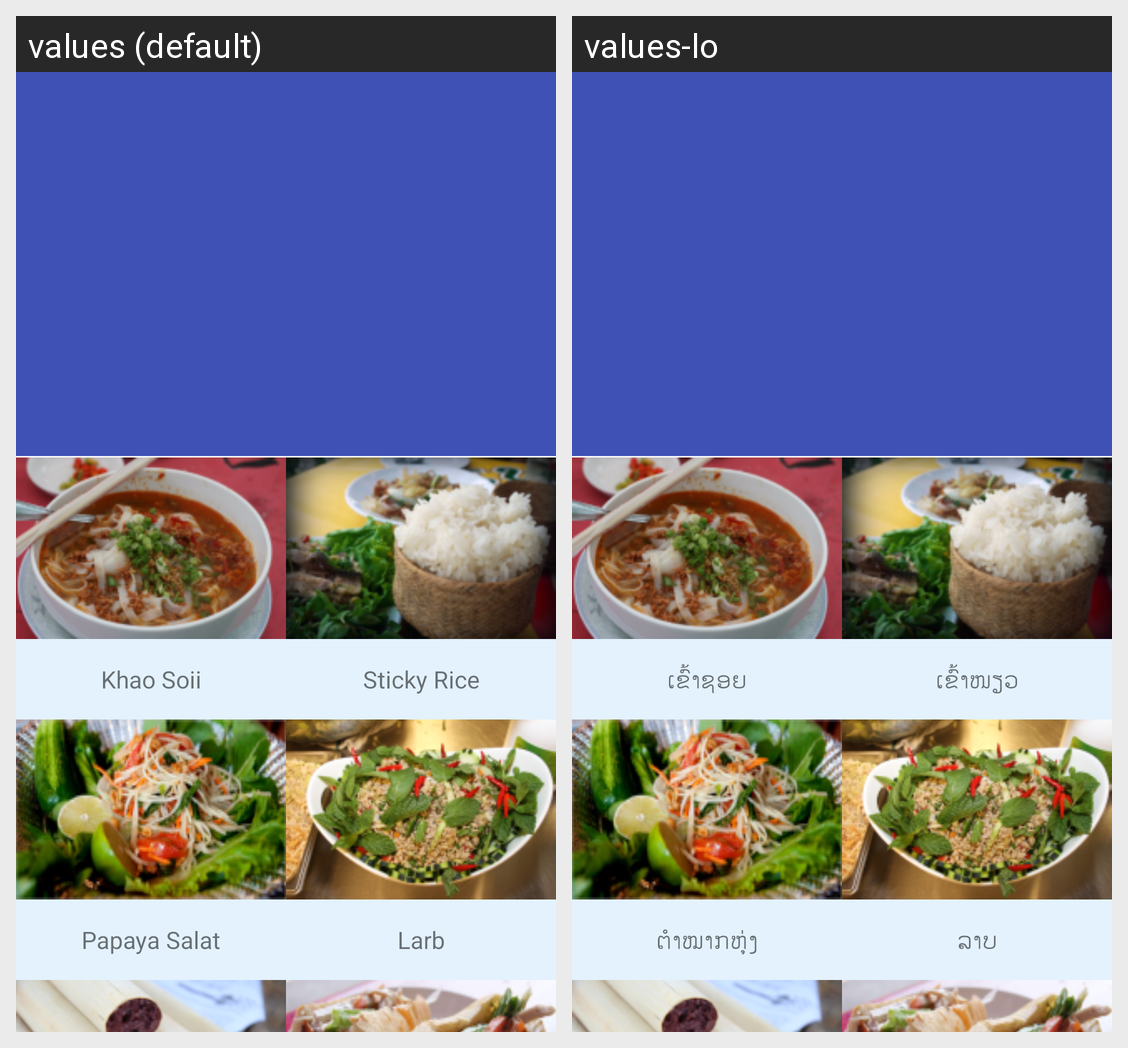

Here is an Android app screen in its default locale and in the app's own translations. Write out the translated-string differences for the strings that appear on this screen.
Android screen res/layout/activity_main.xml rendered under 2 locales, left to right: values (default), values-lo. Device: Nexus 5 (rendered at 1080×1920; each locale shown at half size, 540×960, under a caption strip naming it); theme AppTheme.
Strings drawn on this screen, with the default value and each locale's value (text and hints the layout hard-codes, and strings that could not be matched under every locale, appear in the picture but are not listed):

khaosoii
  values: Khao Soii
  values-lo: ເຂົ້າຊອຍ

khaoniew
  values: Sticky Rice
  values-lo: ເຂົ້າໜຽວ

papaya_salat
  values: Papaya Salat
  values-lo: ຕຳໝາກຫຸ່ງ

larb
  values: Larb
  values-lo: ລາບ
